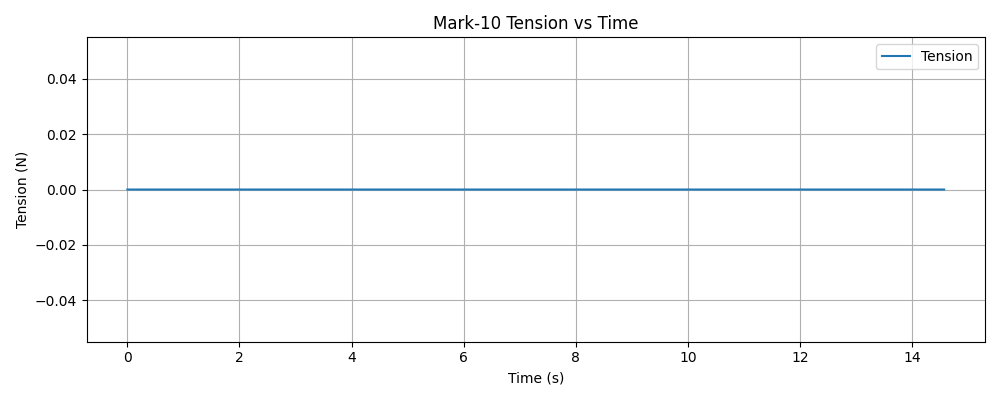

The file beside this chart, header and first rows:
timestamp, tension (N)
1765229509, 0.000000
1765229509, 0.000000
1765229509, 0.000000
1765229509, 0.000000
1765229509, 0.000000
1765229509, 0.000000
1765229510, 0.000000
1765229510, 0.000000
1765229510, 0.000000
1765229510, 0.000000
1765229510, 0.000000
1765229510, 0.000000
1765229510, 0.000000
1765229510, 0.000000
1765229510, 0.000000
1765229510, 0.000000
1765229510, 0.000000
1765229510, 0.000000
1765229510, 0.000000
1765229510, 0.000000
1765229510, 0.000000
1765229510, 0.000000
1765229510, 0.000000
1765229510, 0.000000
1765229510, 0.000000
1765229510, 0.000000
1765229510, 0.000000
1765229510, 0.000000
1765229510, 0.000000
1765229510, 0.000000
1765229510, 0.000000
1765229510, 0.000000
1765229510, 0.000000
1765229510, 0.000000
1765229510, 0.000000
1765229510, 0.000000
1765229510, 0.000000
1765229510, 0.000000
1765229510, 0.000000
1765229510, 0.000000
1765229510, 0.000000
1765229510, 0.000000
1765229510, 0.000000
1765229510, 0.000000
1765229510, 0.000000
1765229510, 0.000000
1765229510, 0.000000
1765229510, 0.000000
1765229510, 0.000000
1765229510, 0.000000
1765229510, 0.000000
1765229510, 0.000000
1765229510, 0.000000
1765229510, 0.000000
1765229510, 0.000000
1765229510, 0.000000
1765229510, 0.000000
1765229510, 0.000000
1765229510, 0.000000
1765229510, 0.000000
... 5,682 more rows
